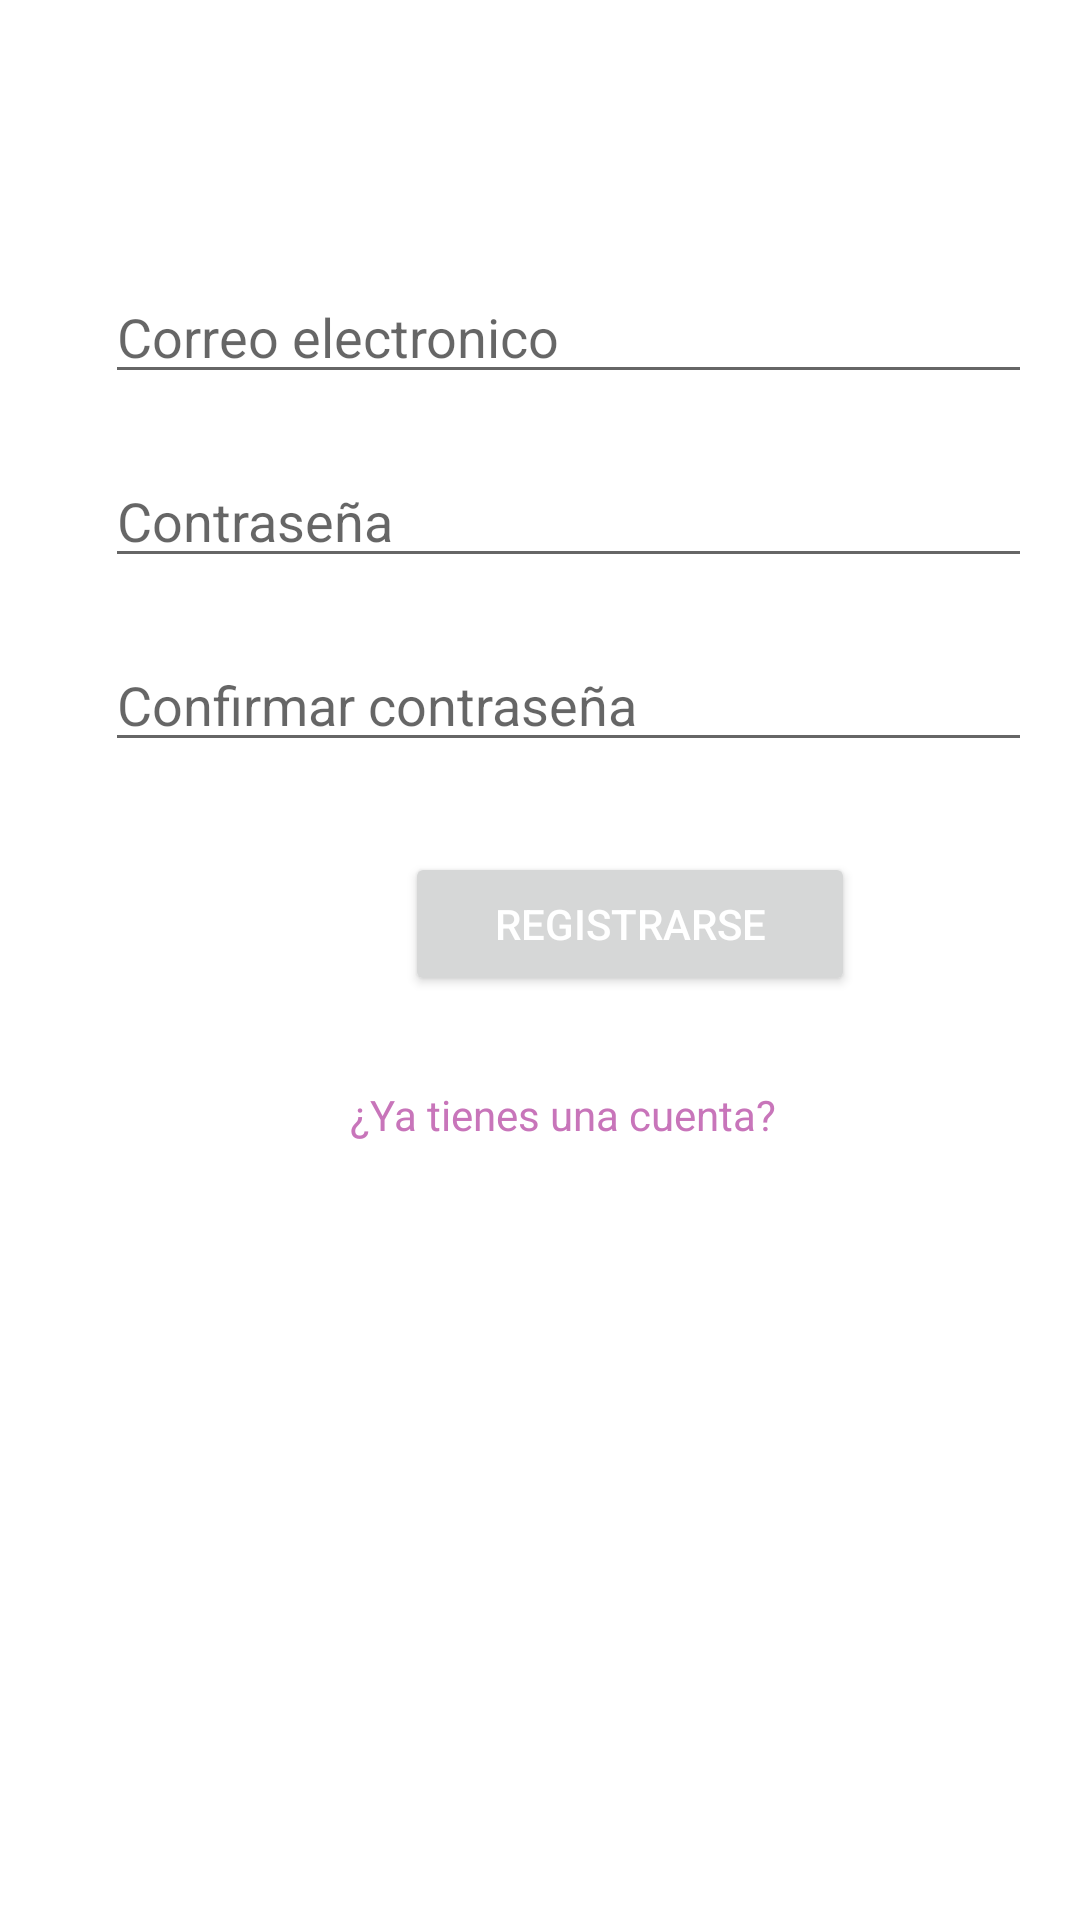

This screen was rendered from an Android layout file. Write that file and the resources it references.
<!-- AndroidManifest.xml: application theme Theme.MyDigimind -->
<!-- res/layout/activity_registrarse.xml -->
<?xml version="1.0" encoding="utf-8"?>
<LinearLayout xmlns:android="http://schemas.android.com/apk/res/android"
    xmlns:app="http://schemas.android.com/apk/res-auto"
    xmlns:tools="http://schemas.android.com/tools"
    android:layout_width="match_parent"
    android:layout_height="match_parent"
    android:orientation="vertical"
    android:paddingLeft="35dp"
    android:paddingRight="20dp"
    tools:context=".ui.home.HomeFragment">

    <ImageView
        android:layout_marginTop="40dp"
        android:layout_width="350dp"
        android:layout_height="wrap_content"
        android:src="@drawable/logobrain"
        />

    <EditText
        android:layout_width="350dp"
        android:layout_height="wrap_content"
        android:hint="Correo electronico"
        android:layout_marginTop="50dp"
        android:id="@+id/correoElectronico"
        />

    <EditText
        android:layout_width="350dp"
        android:layout_height="wrap_content"
        android:hint="Contraseña"
        android:layout_marginTop="20dp"
        android:id="@+id/contraseña"
        android:inputType="textPassword"
        />

    <EditText
        android:layout_width="350dp"
        android:layout_height="wrap_content"
        android:hint="Confirmar contraseña"
        android:layout_marginTop="20dp"
        android:id="@+id/contraseña2"
        android:inputType="textPassword"
        />

    <Button
        android:layout_marginTop="30dp"
        android:layout_marginLeft="100dp"
        android:layout_width="150dp"
        android:layout_height="wrap_content"
        android:text="Registrarse"
        android:id="@+id/btn_registrarse"
        android:textColor="@color/white"
        android:layout_marginRight="50dp"
        />

    <TextView
        android:text="¿Ya tienes una cuenta?"
        android:layout_marginTop="30dp"
        android:layout_width="match_parent"
        android:textAlignment="center"
        android:layout_height="wrap_content"
        android:textColor="@color/colorAccent"
        android:id="@+id/tv_iniciarSesion"
        />

</LinearLayout>
<!-- resources referenced by this layout -->
<resources>
  <color name="colorAccent">#C875BA</color>
  <color name="white">#FFFFFFFF</color>
  <style name="Theme.MyDigimind" parent="Theme.MaterialComponents.DayNight.DarkActionBar">
          
          <item name="colorPrimary">@color/colorPrimary</item>
          <item name="colorPrimaryVariant">@color/colorAccent</item>
          <item name="colorOnPrimary">@color/white</item>
          
          <item name="colorSecondary">@color/colorAccent</item>
          <item name="colorSecondaryVariant">@color/colorAccent</item>
          <item name="colorOnSecondary">@color/black</item>
          
          <item name="android:statusBarColor" tools:targetApi="l">?attr/colorPrimaryVariant</item>
          
      </style>
  <color name="colorPrimary">#00ACAC</color>
  <color name="black">#FF000000</color>
</resources>
